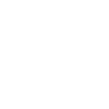
t = 0.00 s
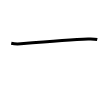
t = 1.00 s
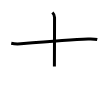
t = 2.00 s
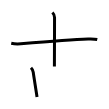
t = 3.00 s
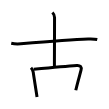
t = 4.00 s
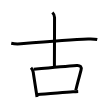
t = 5.00 s

The animated SVG that drew these frames (rendered in a browser with its animation timeline set to each time). Animation: 5 SMIL elements (animate=5); one cycle of 5.00 s.

<svg width="109px" height="109px" viewBox="0 0 px 109px" xmlns="http://www.w3.org/2000/svg" xmlns:xlink="http://www.w3.org/1999/xlink" xml:space="preserve" version="1.1"  baseProfile="full">
<path d="M11.25,43.25c2.75,0.62,5.54,0.83,9.53,0.5c23.85-2,49.47-4.12,67.35-4.75c4.02-0.14,6.87,0,9.12,0.5" style="fill:none;stroke:black;stroke-width:3;opacity:0">
  <animate attributeType="CSS" attributeName="opacity" from="0" to="1" begin="0s" dur="1s" repeatCount="0" fill="freeze" />
</path>
<path d="M52.41,12.5c1.42,1.42,2.13,3.25,2.13,5.06c0,17.05-0.14,39.31-0.14,48.94" style="fill:none;stroke:black;stroke-width:3;opacity:0">
  <animate attributeType="CSS" attributeName="opacity" from="0" to="1" begin="1s" dur="1s" repeatCount="0" fill="freeze" />
</path>
<path d="M31,67.77c1.12,1.12,2,2.73,2.24,4.48c0.61,4.43,1.87,12.12,3.22,20.93c0.2,1.31,0.39,2.59,0.57,3.83" style="fill:none;stroke:black;stroke-width:3;opacity:0">
  <animate attributeType="CSS" attributeName="opacity" from="0" to="1" begin="2s" dur="1s" repeatCount="0" fill="freeze" />
</path>
<path d="M33.77,69.3c11.97-1.17,36.4-3.39,42.99-3.81c3.74-0.24,5.11,1.39,4.26,4.71c-1.18,4.63-3.81,13.6-5.23,20.06" style="fill:none;stroke:black;stroke-width:3;opacity:0">
  <animate attributeType="CSS" attributeName="opacity" from="0" to="1" begin="3s" dur="1s" repeatCount="0" fill="freeze" />
</path>
<path d="M37.88,94.42c7.81-0.36,23.99-1.88,35.14-2.65c1.87-0.13,3.61-0.24,5.18-0.32" style="fill:none;stroke:black;stroke-width:3;opacity:0">
  <animate attributeType="CSS" attributeName="opacity" from="0" to="1" begin="4s" dur="1s" repeatCount="0" fill="freeze" />
</path>
</svg>
